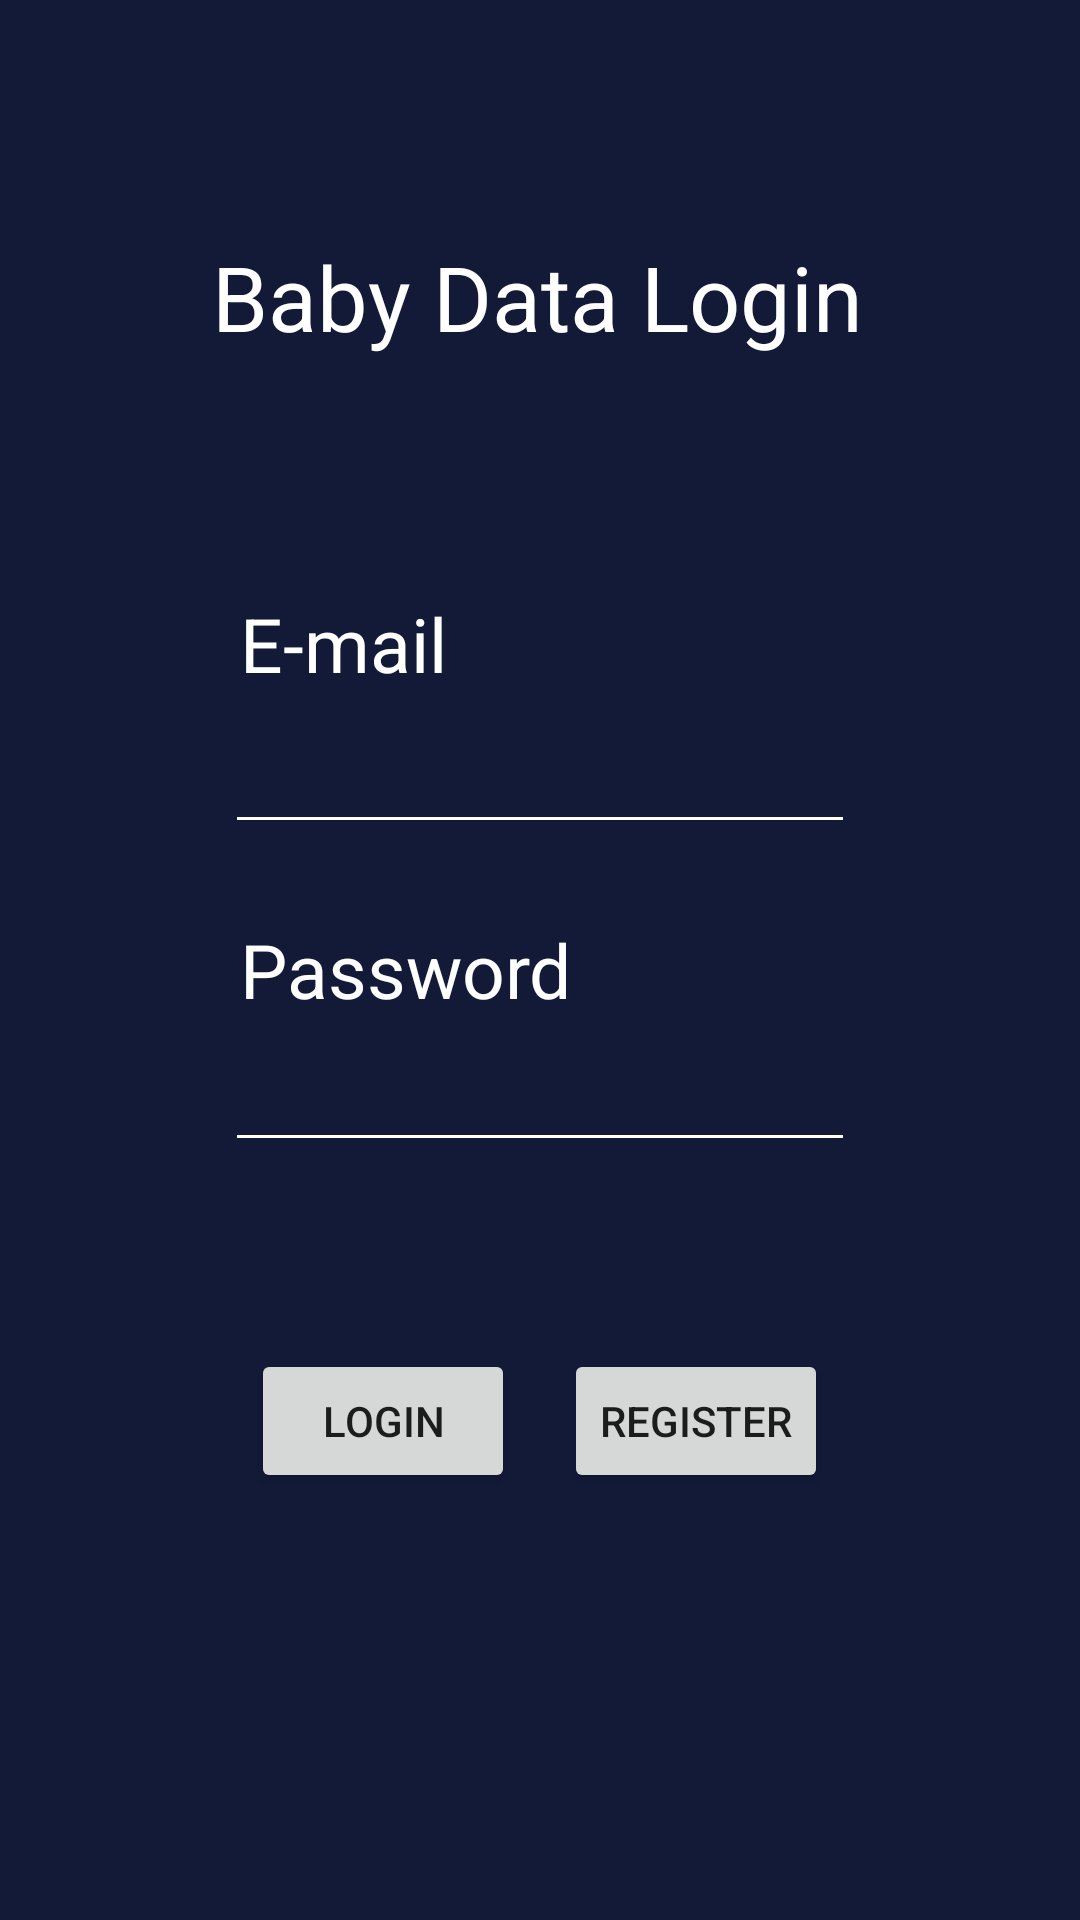

The Android layout XML behind this screen, and the referenced resources:
<!-- AndroidManifest.xml: application theme AppTheme.Launcher -->
<!-- res/layout/activity_login_screen.xml -->
<?xml version="1.0" encoding="utf-8"?>
<androidx.constraintlayout.widget.ConstraintLayout xmlns:android="http://schemas.android.com/apk/res/android"
    xmlns:app="http://schemas.android.com/apk/res-auto"
    xmlns:tools="http://schemas.android.com/tools"
    android:layout_width="match_parent"
    android:layout_height="match_parent"
    android:background="#121a38"
    tools:context=".Settings">

    <Button
        android:id="@+id/LoginButton"
        android:layout_width="wrap_content"
        android:layout_height="wrap_content"
        android:layout_marginStart="8dp"
        android:layout_marginTop="8dp"
        android:layout_marginEnd="8dp"
        android:layout_marginBottom="8dp"
        android:text="@string/login"
        app:layout_constraintBottom_toBottomOf="parent"
        app:layout_constraintEnd_toEndOf="parent"
        app:layout_constraintHorizontal_bias="0.296"
        app:layout_constraintStart_toStartOf="parent"
        app:layout_constraintTop_toTopOf="parent"
        app:layout_constraintVertical_bias="0.767" />

    <TextView
        android:id="@+id/LoginTitle"
        android:layout_width="307dp"
        android:layout_height="96dp"
        android:layout_marginBottom="8dp"
        android:layout_marginEnd="8dp"
        android:layout_marginStart="8dp"
        android:text="@string/babyLogin"
        android:textAlignment="center"
        android:textColor="#ffffff"
        android:textSize="30dp"
        app:layout_constraintBottom_toBottomOf="parent"
        app:layout_constraintEnd_toEndOf="parent"
        app:layout_constraintHorizontal_bias="0.481"
        app:layout_constraintStart_toStartOf="parent"
        app:layout_constraintTop_toTopOf="parent"
        app:layout_constraintVertical_bias="0.147" />

    <EditText
        android:id="@+id/emailInput"
        android:layout_width="wrap_content"
        android:layout_height="wrap_content"
        android:layout_marginStart="8dp"
        android:layout_marginTop="8dp"
        android:layout_marginEnd="8dp"
        android:layout_marginBottom="8dp"
        android:ems="10"
        android:inputType="textPersonName"
        android:textColor="#FFFFFF"
        android:backgroundTint="@color/cardview_light_background"
        app:layout_constraintBottom_toBottomOf="parent"
        app:layout_constraintEnd_toEndOf="parent"
        app:layout_constraintStart_toStartOf="parent"
        app:layout_constraintTop_toTopOf="parent"
        app:layout_constraintVertical_bias="0.398" />

    <EditText
        android:id="@+id/passwordInput"
        android:layout_width="wrap_content"
        android:layout_height="wrap_content"
        android:layout_marginStart="8dp"
        android:layout_marginTop="8dp"
        android:layout_marginEnd="8dp"
        android:layout_marginBottom="8dp"
        android:backgroundTint="@color/cardview_light_background"
        android:ems="10"
        android:inputType="textPassword"
        android:textColor="#FFFFFF"
        app:layout_constraintBottom_toBottomOf="parent"
        app:layout_constraintEnd_toEndOf="parent"
        app:layout_constraintStart_toStartOf="parent"
        app:layout_constraintTop_toBottomOf="@+id/emailInput"
        app:layout_constraintVertical_bias="0.188" />

    <Button
        android:id="@+id/SignUpButton"
        android:layout_width="wrap_content"
        android:layout_height="wrap_content"
        android:layout_marginStart="8dp"
        android:layout_marginTop="8dp"
        android:layout_marginEnd="8dp"
        android:layout_marginBottom="8dp"
        android:text="@string/register"
        app:layout_constraintBottom_toBottomOf="parent"
        app:layout_constraintEnd_toEndOf="parent"
        app:layout_constraintHorizontal_bias="0.703"
        app:layout_constraintStart_toStartOf="parent"
        app:layout_constraintTop_toTopOf="parent"
        app:layout_constraintVertical_bias="0.767" />

    <TextView
        android:id="@+id/passwordText"
        android:layout_width="149dp"
        android:layout_height="35dp"
        android:layout_marginStart="8dp"
        android:layout_marginTop="8dp"
        android:layout_marginEnd="8dp"
        android:layout_marginBottom="8dp"
        android:text="@string/password"
        android:textColor="#ffffff"
        android:textSize="25dp"
        app:layout_constraintBottom_toBottomOf="parent"
        app:layout_constraintEnd_toEndOf="parent"
        app:layout_constraintHorizontal_bias="0.369"
        app:layout_constraintStart_toStartOf="parent"
        app:layout_constraintTop_toBottomOf="@+id/EmailText"
        app:layout_constraintVertical_bias="0.184" />

    <TextView
        android:id="@+id/EmailText"
        android:layout_width="149dp"
        android:layout_height="35dp"
        android:layout_marginStart="8dp"
        android:layout_marginEnd="8dp"
        android:layout_marginBottom="8dp"
        android:text="@string/email"
        android:textSize="25dp"
        android:textColor="#ffffff"
        app:layout_constraintBottom_toBottomOf="parent"
        app:layout_constraintEnd_toEndOf="parent"
        app:layout_constraintHorizontal_bias="0.369"
        app:layout_constraintStart_toStartOf="parent"
        app:layout_constraintTop_toTopOf="parent"
        app:layout_constraintVertical_bias="0.331" />


</androidx.constraintlayout.widget.ConstraintLayout>
<!-- resources referenced by this layout -->
<resources>
  <string name="babyLogin">Baby Data Login</string>
  <string name="email" translatable="false">E-mail</string>
  <string name="login">Login</string>
  <string name="password">Password</string>
  <string name="register">Register</string>
  <style name="AppTheme.Launcher">
          <item name="android:windowBackground">@drawable/launch_screen</item>
      </style>
  <!-- drawable launch_screen (drawable) -->
  <?xml version="1.0" encoding="utf-8"?>
  <layer-list xmlns:android="http://schemas.android.com/apk/res/android" android:opacity="opaque">
  
      
      <item android:drawable="@android:color/white"/>
  
      
      <item>
  
          <bitmap
              android:src="@drawable/launch_image"
              android:gravity="center"/>
  
      </item>
  
  </layer-list>
  <!-- drawable launch_image: jpg bitmap (drawable, 211482 bytes) -->
</resources>
